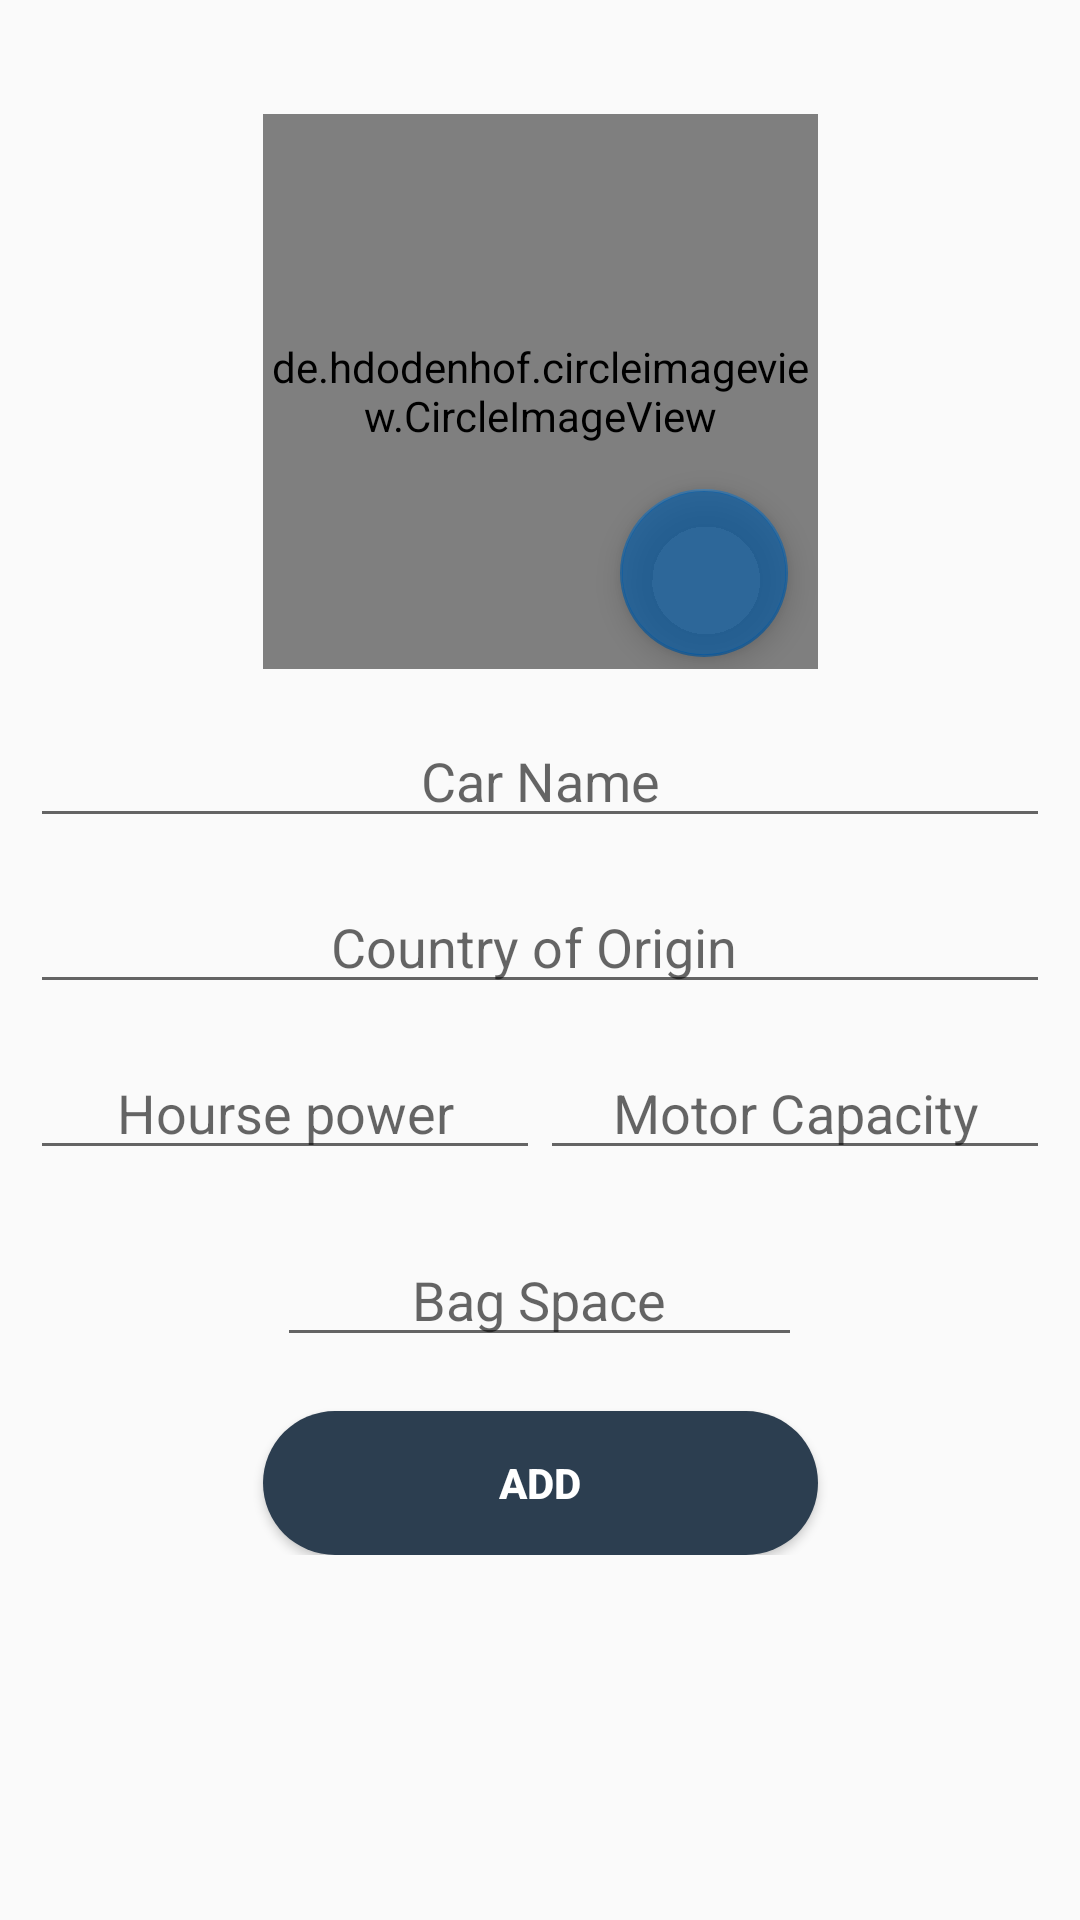

Reconstruct the res/layout file that produces this screen, plus the resources it refers to.
<!-- AndroidManifest.xml: application theme AppTheme -->
<!-- res/layout/add_new_car.xml -->
<?xml version="1.0" encoding="utf-8"?>
<androidx.constraintlayout.widget.ConstraintLayout
    xmlns:android="http://schemas.android.com/apk/res/android"
    xmlns:app="http://schemas.android.com/apk/res-auto"
    xmlns:tools="http://schemas.android.com/tools"
    android:layout_width="match_parent"
    android:layout_height="match_parent"
    tools:context=".BrandCars.AddNewCar">

    <ScrollView
        android:layout_width="match_parent"
        android:layout_height="match_parent"
        app:layout_constraintBottom_toBottomOf="parent"
        app:layout_constraintEnd_toEndOf="parent"
        app:layout_constraintStart_toStartOf="parent"
        app:layout_constraintTop_toTopOf="parent">

        <LinearLayout
            android:layout_width="match_parent"
            android:layout_height="wrap_content"
            android:orientation="vertical">

            <androidx.constraintlayout.widget.ConstraintLayout
                android:layout_width="match_parent"
                android:layout_height="match_parent">

                <de.hdodenhof.circleimageview.CircleImageView
                    android:id="@+id/imageView"
                    android:layout_width="185dp"
                    android:layout_height="185dp"
                    android:layout_marginStart="113dp"
                    android:layout_marginTop="38dp"
                    android:layout_marginEnd="113dp"
                    android:src="@drawable/placholder"
                    app:civ_border_width="2dp"
                    app:layout_constraintEnd_toEndOf="parent"
                    app:layout_constraintStart_toStartOf="parent"
                    app:layout_constraintTop_toTopOf="parent" />

                <com.google.android.material.floatingactionbutton.FloatingActionButton
                    android:id="@+id/addImageButton"
                    android:layout_width="wrap_content"
                    android:layout_height="wrap_content"
                    android:layout_marginEnd="10dp"
                    android:layout_marginBottom="4dp"
                    android:background="?attr/colorPrimary"
                    android:clickable="true"
                    android:focusable="true"
                    android:src="@drawable/image"
                    app:layout_constraintBottom_toBottomOf="@+id/imageView"
                    app:layout_constraintEnd_toEndOf="@+id/imageView" />
            </androidx.constraintlayout.widget.ConstraintLayout>

            <EditText
                android:id="@+id/carName"
                android:layout_width="match_parent"
                android:layout_height="wrap_content"
                android:layout_marginStart="10dp"
                android:layout_marginLeft="10dp"
                android:layout_marginTop="15dp"
                android:layout_marginEnd="10dp"
                android:layout_marginRight="10dp"
                android:autofillHints=""
                android:focusable="auto"
                android:gravity="center"
                android:hint="Car Name"
                android:inputType="textPersonName"
                android:textColorHighlight="#FFFFFF"
                android:textCursorDrawable="@null" />



            <EditText
                android:id="@+id/carCountryOrigin"
                android:layout_width="match_parent"
                android:layout_height="wrap_content"
                android:layout_marginStart="10dp"
                android:layout_marginLeft="10dp"
                android:layout_marginTop="14dp"
                android:layout_marginEnd="10dp"
                android:layout_marginRight="10dp"
                android:autofillHints=""
                android:focusable="auto"
                android:gravity="center"
                android:hint="Country of Origin "
                android:inputType="textPersonName"
                android:textColorLink="@color/colorPrimary"
                android:textCursorDrawable="@null" />

            <LinearLayout
                android:layout_width="match_parent"
                android:layout_height="match_parent"
                android:layout_gravity="center"
                android:layout_marginLeft="10dp"
                android:layout_marginTop="14dp"
                android:layout_marginRight="10dp"
                android:gravity="center"
                android:orientation="horizontal"
                android:textAlignment="center"
                android:weightSum="2">

                <EditText
                    android:id="@+id/hoursePower"
                    android:layout_width="match_parent"
                    android:layout_height="wrap_content"
                    android:layout_weight="1"
                    android:autofillHints=""
                    android:focusable="auto"
                    android:gravity="center"
                    android:hint="Hourse power"
                    android:inputType="number"
                    android:textColorLink="@color/colorPrimary"
                    android:textCursorDrawable="@null" />

                <EditText
                    android:id="@+id/motorCapacity"
                    android:layout_width="match_parent"
                    android:layout_height="wrap_content"
                    android:layout_weight="1"

                    android:autofillHints=""
                    android:focusable="auto"
                    android:gravity="center"
                    android:hint="Motor Capacity"
                    android:inputType="number"
                    android:textColorLink="@color/colorPrimary"
                    android:textCursorDrawable="@null" />
            </LinearLayout>

            <LinearLayout
                android:layout_width="match_parent"
                android:layout_height="match_parent"
                android:gravity="center"
                android:orientation="horizontal"
                android:weightSum="3">

                <EditText
                    android:id="@+id/bagSpace"
                    android:layout_width="wrap_content"
                    android:layout_height="wrap_content"
                    android:layout_marginStart="10dp"
                    android:layout_marginLeft="10dp"
                    android:layout_marginTop="14dp"
                    android:layout_marginEnd="10dp"
                    android:layout_marginRight="10dp"
                    android:layout_weight="1"
                    android:autofillHints=""
                    android:baselineAligned="false"
                    android:focusable="auto"
                    android:gravity="center"
                    android:hint="Bag Space"
                    android:inputType="number"
                    android:maxWidth="200dp"
                    android:textColorLink="@color/colorPrimary"
                    android:textCursorDrawable="@null" />


            </LinearLayout>

            <androidx.constraintlayout.widget.ConstraintLayout
                android:layout_width="match_parent"
                android:layout_height="match_parent"
                android:paddingBottom="20dp">

                <Button
                    android:id="@+id/addButton"
                    android:layout_width="185dp"
                    android:layout_height="wrap_content"
                    android:layout_marginStart="113dp"
                    android:layout_marginLeft="113dp"
                    android:layout_marginTop="25dp"
                    android:layout_marginEnd="113dp"
                    android:layout_marginRight="113dp"
                    android:background="@drawable/rounded_button"
                    android:focusable="auto"
                    android:focusableInTouchMode="true"
                    android:padding="10dp"
                    android:text="Add"
                    android:textAllCaps="true"
                    android:textColor="#FFFFFF"
                    android:textStyle="bold"
                    app:layout_constraintEnd_toEndOf="parent"
                    app:layout_constraintStart_toStartOf="parent"
                    app:layout_constraintTop_toTopOf="parent" />
            </androidx.constraintlayout.widget.ConstraintLayout>

        </LinearLayout>
    </ScrollView>
</androidx.constraintlayout.widget.ConstraintLayout>
<!-- resources referenced by this layout -->
<resources>
  <color name="colorPrimary">#005AA7</color>
  <!-- drawable rounded_button (drawable-xxhdpi) -->
  <?xml version="1.0" encoding="utf-8"?>
  <shape xmlns:android="http://schemas.android.com/apk/res/android"
      android:shape="rectangle"
      >
      <solid android:color="?attr/colorPrimaryDark"></solid>
      <corners android:radius="150dp"></corners>
  
  </shape>
  <style name="AppTheme" parent="Theme.AppCompat.Light.DarkActionBar">
          
  
  
  
          <item name="colorPrimary">@color/colorPrimary</item>
          <item name="colorPrimaryDark">@color/colorPrimaryDark</item>
          <item name="colorAccent">@color/colorAccent</item>
      </style>
  <color name="colorPrimaryDark">#2c3e50</color>
  <color name="colorAccent">#A5005AA7</color>
</resources>
